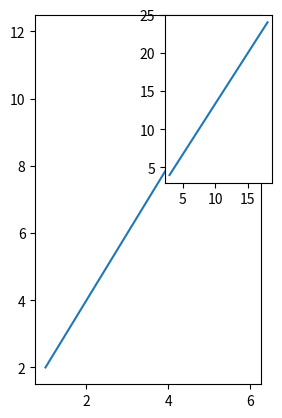

Generate this figure with matplotlib:
import matplotlib.pyplot as plt
import numpy as np
# plot1:
x=np.array([1,2,3,4,5,6])
y=np.array([2,4,6,8,10,12])
plt.subplot(1,2,1)
plt.plot(x,y)
# plot2:
x=np.array([3,6,9,12,15,18])
y=np.array([4,8,12,16,20,24])
plt.subplot(2,4,2)
plt.plot(x,y)
plt.show()
